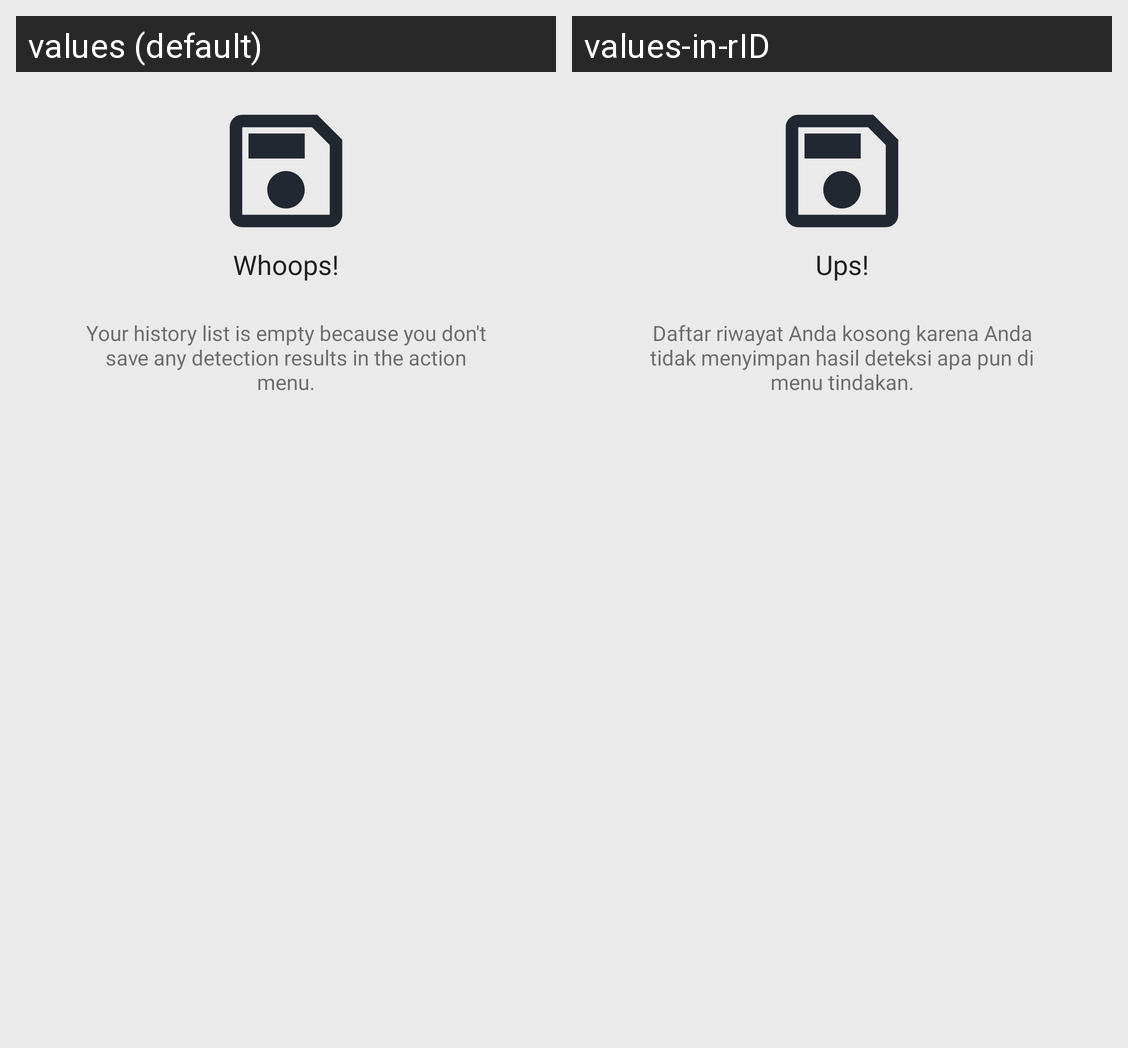

The Android screen above is rendered under two locales of the same app. Produce the string resources it draws, with the default and per-locale values.
Android screen res/layout/include_history.xml rendered under 2 locales, left to right: values (default), values-in-rID. Device: Nexus 5 (rendered at 1080×1920; each locale shown at half size, 540×960, under a caption strip naming it); theme Theme.LukaKu.
Strings drawn on this screen, with the default value and each locale's value (text and hints the layout hard-codes, and strings that could not be matched under every locale, appear in the picture but are not listed):

failed_status
  values: Whoops!
  values-in-rID: Ups!

history_message
  values: Your history list is empty because you don't save any detection results in the action menu.
  values-in-rID: Daftar riwayat Anda kosong karena Anda tidak menyimpan hasil deteksi apa pun di menu tindakan.
